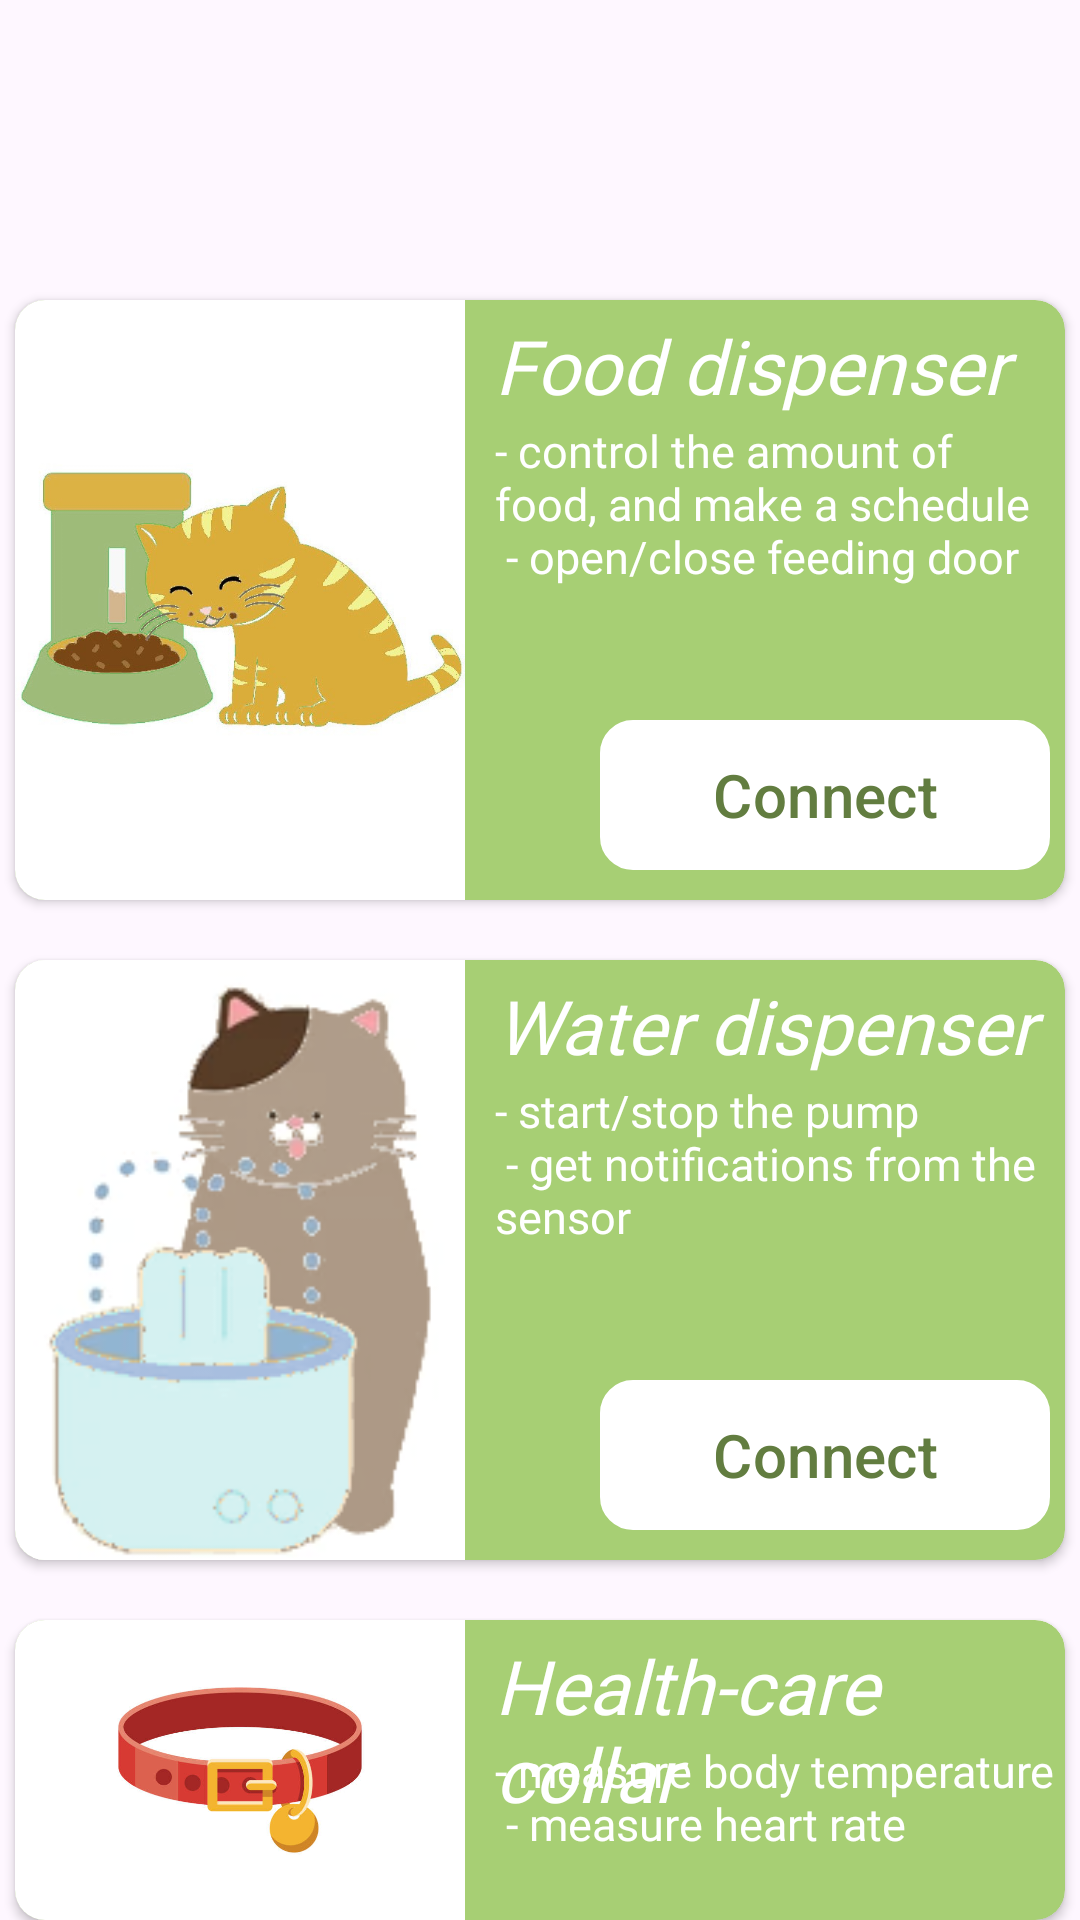

Reconstruct the res/layout file that produces this screen, plus the resources it refers to.
<!-- AndroidManifest.xml: application theme Theme.PetSystem -->
<!-- res/layout/main_content_main.xml -->
<?xml version="1.0" encoding="utf-8"?>
<RelativeLayout xmlns:android="http://schemas.android.com/apk/res/android"
    xmlns:app="http://schemas.android.com/apk/res-auto"
    xmlns:tools="http://schemas.android.com/tools"
    android:layout_width="match_parent"
    android:layout_height="match_parent"
    tools:context=".activities.MainActivity">

    <androidx.cardview.widget.CardView
        xmlns:card_view="http://schemas.android.com/apk/res-auto"
        android:id="@+id/feeder_card_view"
        android:layout_gravity="center"
        android:layout_width="match_parent"
        android:layout_height="200dp"
        android:layout_marginTop="100dp"
        android:layout_marginStart="5dp"
        android:layout_marginEnd="5dp"
        android:backgroundTint="@color/primaryColor"
        card_view:cardCornerRadius="10dp">
        <ImageView
            android:id="@+id/feeder_image"
            android:layout_width="150dp"
            android:layout_height="match_parent"
            android:background="@color/white"
            android:src="@drawable/food_dispenser"
            android:contentDescription="@string/food_dispenser" />
        <TextView
            android:id="@+id/feeder_info_text_title"
            android:layout_width="match_parent"
            android:layout_height="wrap_content"
            android:text="@string/food_dispenser"
            android:textSize="25sp"
            android:textColor="@color/white"
            android:textStyle="italic"
            android:fontFamily="@font/jura"
            android:layout_marginStart="160dp"
            android:layout_marginTop="5dp"/>
        <TextView
            android:id="@+id/feeder_info_text"
            android:layout_width="match_parent"
            android:layout_height="wrap_content"
            android:text="@string/food_dispenser_info"
            android:textSize="15sp"
            android:textColor="@color/white"
            android:textStyle="normal"
            android:fontFamily="@font/jura"
            android:layout_marginStart="160dp"
            android:layout_marginTop="40dp"/>

        <Button
            android:id="@+id/feeder_connect_btn"
            android:layout_width="150dp"
            android:layout_height="50dp"
            android:layout_gravity="end"
            android:layout_marginTop="140dp"
            android:layout_marginEnd="5dp"
            app:backgroundTint="@color/white"
            android:background="@drawable/white_border_shape_button_rounded"
            android:foreground="?attr/selectableItemBackground"
            android:text="@string/connect"
            android:textColor="@color/secondaryColor"
            android:textSize="20sp"
            />
    </androidx.cardview.widget.CardView>

    <androidx.cardview.widget.CardView
        android:id="@+id/water_card_view"
        android:layout_gravity="center"
        android:layout_width="match_parent"
        android:layout_height="200dp"
        android:layout_below="@id/feeder_card_view"
        android:layout_marginTop="20dp"
        android:layout_marginStart="5dp"
        android:layout_marginEnd="5dp"
        android:backgroundTint="@color/primaryColor"
        app:cardCornerRadius="10dp">

        <ImageView
            android:id="@+id/water_image"
            android:layout_width="150dp"
            android:layout_height="match_parent"
            android:background="@color/white"
            android:contentDescription="@string/water_dispenser"
            android:src="@drawable/water_fountain" />

        <TextView
            android:id="@+id/water_info_text_title"
            android:layout_width="match_parent"
            android:layout_height="match_parent"
            android:text="@string/water_dispenser"
            android:textSize="25sp"
            android:textColor="@color/white"
            android:textStyle="italic"
            android:fontFamily="@font/jura"
            android:layout_marginStart="160dp"
            android:layout_marginTop="5dp" />
        <TextView
            android:id="@+id/water_info_text"
            android:layout_width="match_parent"
            android:layout_height="wrap_content"
            android:text="@string/water_dispenser_info"
            android:textSize="15sp"
            android:textColor="@color/white"
            android:textStyle="normal"
            android:fontFamily="@font/jura"
            android:layout_marginStart="160dp"
            android:layout_marginTop="40dp"/>

        <Button
            android:id="@+id/water_connect_btn"
            android:layout_width="150dp"
            android:layout_height="50dp"
            android:layout_gravity="end"
            android:layout_marginTop="140dp"
            android:layout_marginEnd="5dp"
            app:backgroundTint="@color/white"
            android:background="@drawable/white_border_shape_button_rounded"
            android:foreground="?attr/selectableItemBackground"
            android:text="@string/connect"
            android:textColor="@color/secondaryColor"
            android:textSize="20sp"
            />
    </androidx.cardview.widget.CardView>

    <androidx.cardview.widget.CardView
        xmlns:card_view="http://schemas.android.com/apk/res-auto"
        android:id="@+id/collar_card_view"
        android:layout_gravity="center"
        android:layout_width="match_parent"
        android:layout_height="200dp"
        android:layout_below="@id/water_card_view"
        android:layout_marginTop="20dp"
        android:layout_marginStart="5dp"
        android:layout_marginEnd="5dp"
        android:backgroundTint="@color/primaryColor"
        card_view:cardCornerRadius="10dp">
        <ImageView
            android:id="@+id/collar_image"
            android:layout_width="150dp"
            android:layout_height="match_parent"
            android:background="@color/white"
            android:src="@drawable/collar_image"
            android:contentDescription="@string/health_care_collar" />
        <TextView
            android:id="@+id/collar_info_text_title"
            android:layout_width="match_parent"
            android:layout_height="match_parent"
            android:text="@string/health_care_collar"
            android:textSize="25sp"
            android:textColor="@color/white"
            android:textStyle="italic"
            android:fontFamily="@font/jura"
            android:layout_marginStart="160dp"
            android:layout_marginTop="5dp"  />
        <TextView
            android:id="@+id/collar_info_text"
            android:layout_width="match_parent"
            android:layout_height="wrap_content"
            android:text="@string/health_care_collar_info"
            android:textSize="15sp"
            android:textColor="@color/white"
            android:textStyle="normal"
            android:fontFamily="@font/jura"
            android:layout_marginStart="160dp"
            android:layout_marginTop="40dp"/>

        <Button
            android:id="@+id/collar_connect_btn"
            android:layout_width="150dp"
            android:layout_height="50dp"
            android:layout_gravity="end"
            android:layout_marginTop="140dp"
            android:layout_marginEnd="5dp"
            app:backgroundTint="@color/white"
            android:background="@drawable/white_border_shape_button_rounded"
            android:foreground="?attr/selectableItemBackground"
            android:text="@string/connect"
            android:textColor="@color/secondaryColor"
            android:textSize="20sp"
            />
    </androidx.cardview.widget.CardView>

</RelativeLayout>
<!-- resources referenced by this layout -->
<resources>
  <color name="primaryColor">#A7CF74</color>
  <color name="secondaryColor">#627d40</color>
  <color name="white">#FFFFFFFF</color>
  <!-- drawable collar_image: jpg bitmap (drawable, 21546 bytes) -->
  <!-- drawable food_dispenser: jpg bitmap (drawable, 58032 bytes) -->
  <!-- drawable water_fountain: png bitmap (drawable, 22001 bytes) -->
  <!-- drawable white_border_shape_button_rounded (drawable) -->
  <?xml version="1.0" encoding="utf-8"?>
  <shape xmlns:android="http://schemas.android.com/apk/res/android"
      android:shape="rectangle">
  
      <stroke android:color="@color/secondaryColor"
          android:width="2dp"/>
  
      <solid android:color="@color/white" />
      <corners android:radius="10dp"/>
  
  </shape>
  <string name="connect">Connect</string>
  <string name="food_dispenser">Food dispenser</string>
  <string name="food_dispenser_info"> - control the amount of food, and make a schedule \n - open/close feeding door</string>
  <string name="health_care_collar">Health-care collar</string>
  <string name="health_care_collar_info"> - measure body temperature \n - measure heart rate</string>
  <string name="water_dispenser">Water dispenser</string>
  <string name="water_dispenser_info"> - start/stop the pump \n - get notifications from the sensor </string>
  <style name="Theme.PetSystem" parent="Base.Theme.PetSystem" />
  <style name="Base.Theme.PetSystem" parent="Theme.Material3.DayNight.NoActionBar">
          
          
      </style>
</resources>
